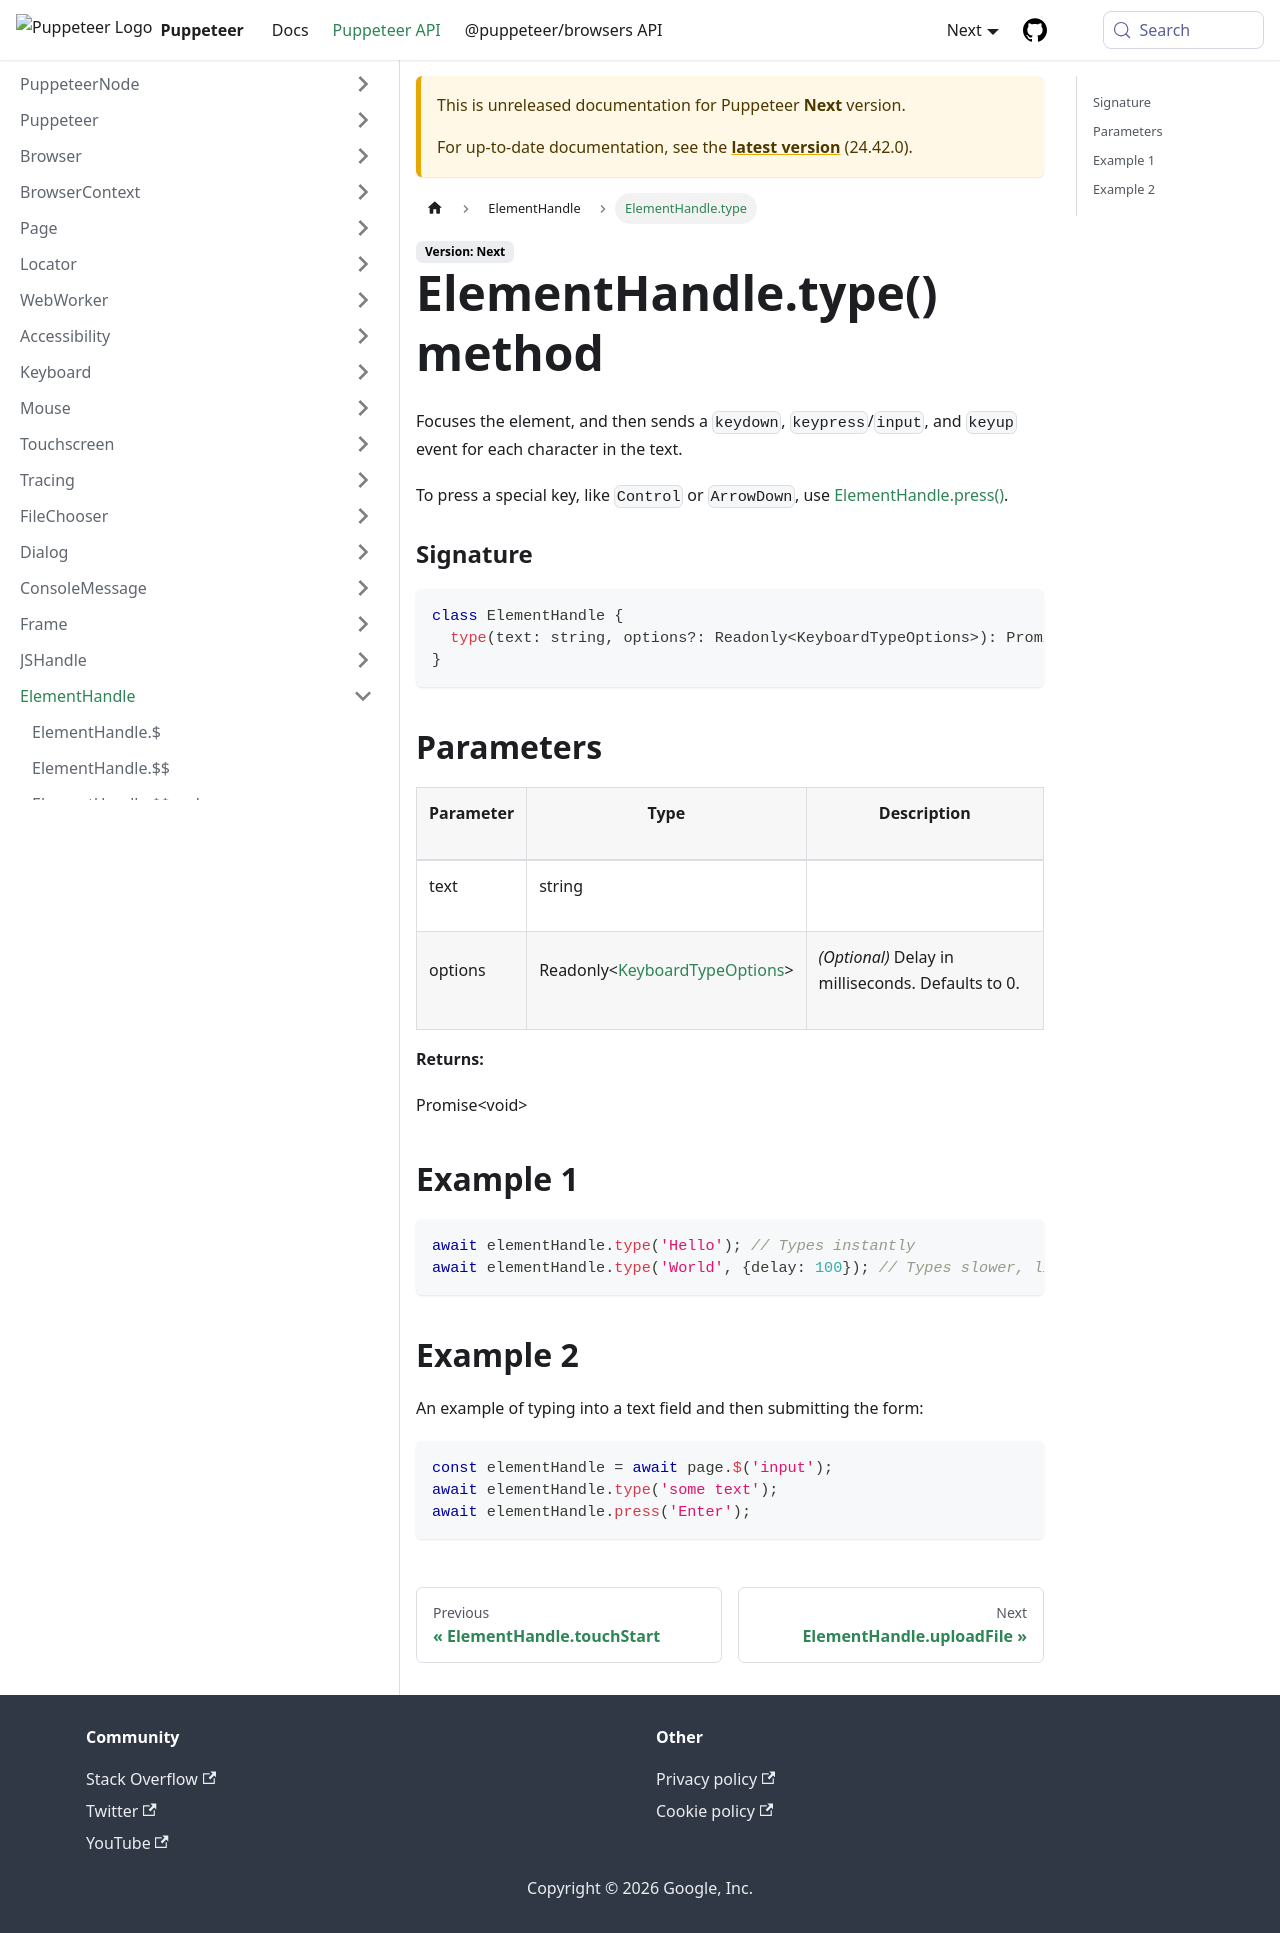

repository: fernandoesteban2408-ux/fernandoesteban2408-gmail.com · page: next/api/puppeteer.elementhandle.type.html · generator: docusaurus

---
sidebar_label: ElementHandle.type
---

# ElementHandle.type() method

Focuses the element, and then sends a `keydown`, `keypress`/`input`, and `keyup` event for each character in the text.

To press a special key, like `Control` or `ArrowDown`, use [ElementHandle.press()](./puppeteer.elementhandle.press.md).

### Signature

```typescript
class ElementHandle {
  type(text: string, options?: Readonly<KeyboardTypeOptions>): Promise<void>;
}
```

## Parameters

<table><thead><tr><th>

Parameter

</th><th>

Type

</th><th>

Description

</th></tr></thead>
<tbody><tr><td>

text

</td><td>

string

</td><td>

</td></tr>
<tr><td>

options

</td><td>

Readonly&lt;[KeyboardTypeOptions](./puppeteer.keyboardtypeoptions.md)&gt;

</td><td>

_(Optional)_ Delay in milliseconds. Defaults to 0.

</td></tr>
</tbody></table>

**Returns:**

Promise&lt;void&gt;

## Example 1

```ts
await elementHandle.type('Hello'); // Types instantly
await elementHandle.type('World', {delay: 100}); // Types slower, like a user
```

## Example 2

An example of typing into a text field and then submitting the form:

```ts
const elementHandle = await page.$('input');
await elementHandle.type('some text');
await elementHandle.press('Enter');
```
